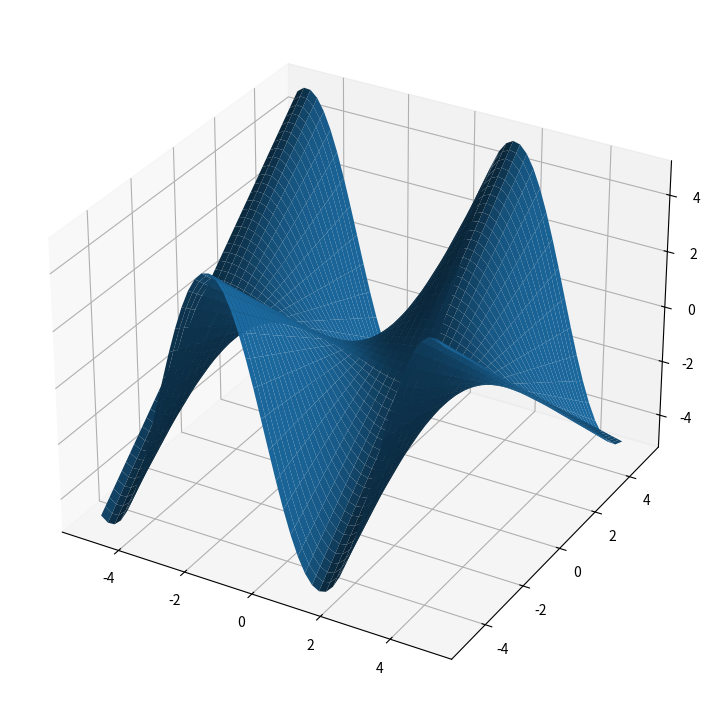

Recreate this plot in Python.
# -*- coding: utf-8 -*-
"""
Created on Wed Sep  6 16:14:40 2023

[redacted]
"""

import numpy as np
import matplotlib.pyplot as plt

N = 50
XMIN = -5
XMAX = 5


x = np.outer(np.linspace(XMIN, XMAX, N), np.ones(N))
y = x.copy().T
z = np.sin(x) * y

fig = plt.figure(figsize =(14, 9))
ax = plt.axes(projection ='3d')
 
ax.plot_surface(x, y, z)
